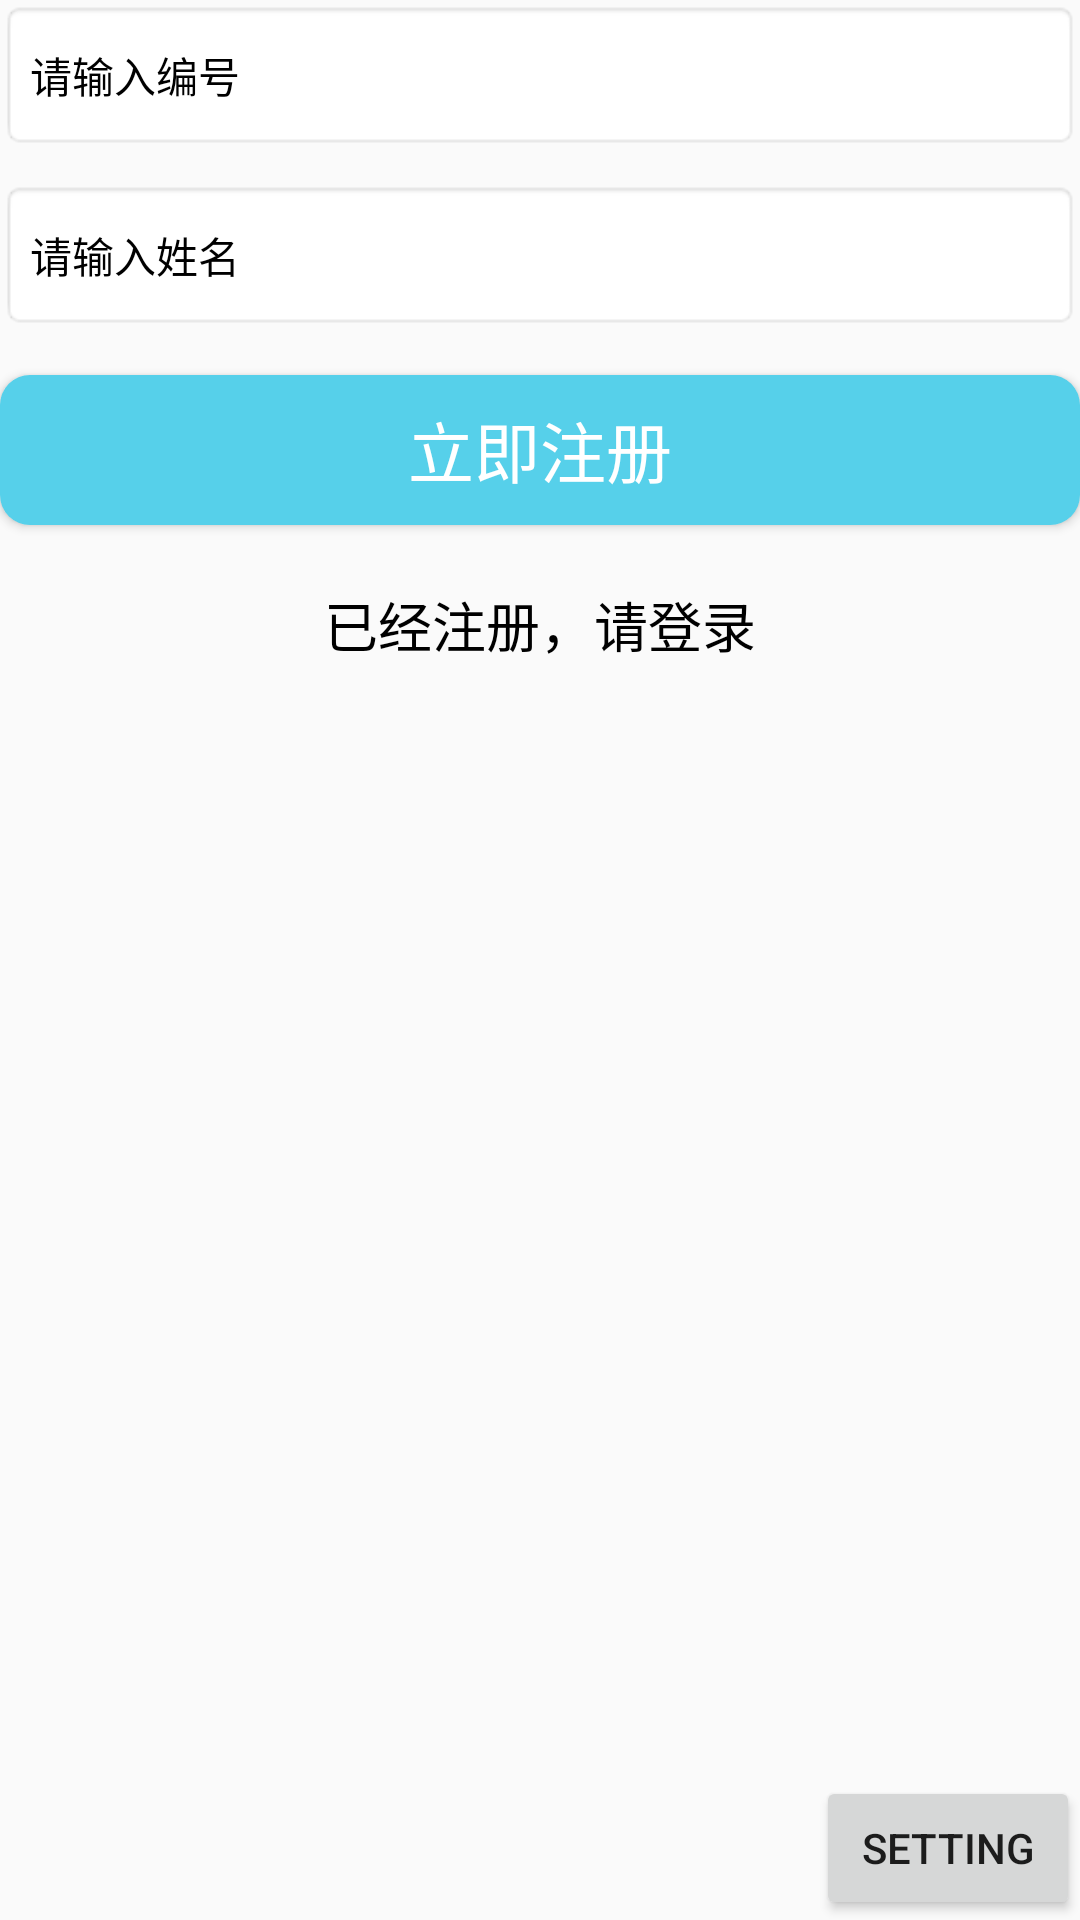

Here is an Android app screen rendered from its layout file. Give the layout XML and the strings, colors and styles it references.
<!-- AndroidManifest.xml: application theme AppTheme -->
<!-- res/layout/login_seg.xml -->
<?xml version="1.0" encoding="utf-8"?>
<RelativeLayout xmlns:android="http://schemas.android.com/apk/res/android"
              android:orientation="vertical"
              android:layout_width="match_parent"
              android:layout_height="match_parent">
    <EditText
        android:hint="@string/login_account"
        android:textColorHint="@android:color/black"
        android:textSize="14sp"
        android:id="@+id/et_account"
        android:padding="10dp"
        android:layout_width="400dp"
        android:layout_height="50dp"
        android:layout_centerHorizontal="true"
        android:inputType="numberDecimal"
        android:background="@android:drawable/editbox_background_normal"
        />

    <EditText
        android:layout_marginTop="10dp"
        android:hint="请输入姓名"
        android:textColorHint="@android:color/black"
        android:textSize="14sp"
        android:layout_below="@+id/et_account"
        android:id="@+id/et_name"
        android:padding="10dp"
        android:layout_width="400dp"
        android:layout_height="50dp"
        android:layout_centerHorizontal="true"
        android:background="@android:drawable/editbox_background_normal"
        />


    <Button
        android:layout_width="400dp"
        android:layout_height="50dp"
        android:id="@+id/btn_login"
        android:text="立即注册"
        android:background="@drawable/login_btn_bg"
        android:layout_below="@+id/et_name"
        android:textColor="@android:color/white"
        android:textSize="22sp"

        android:layout_marginTop="15dp"
        android:layout_centerHorizontal="true"/>
    <TextView
        android:layout_width="wrap_content"
        android:layout_height="wrap_content"
        android:text="已经注册，请登录"

        android:textSize="18sp"
        android:layout_marginTop="20dp"
        android:textColor="@android:color/black"
        android:layout_centerHorizontal="true"
        android:gravity="center_horizontal"
        android:id="@+id/tv_to_login"
        android:autoLink="all"
        android:layout_below="@+id/btn_login"/>
    <Button
        android:layout_width="wrap_content"
        android:layout_height="wrap_content"
        android:text="setting"
        android:id="@+id/btn_setting"
        android:layout_alignParentBottom="true"
        android:layout_alignParentEnd="true"/>

</RelativeLayout>
<!-- resources referenced by this layout -->
<resources>
  <!-- drawable login_btn_bg (drawable) -->
  <?xml version="1.0" encoding="utf-8"?>
  <shape xmlns:android="http://schemas.android.com/apk/res/android">
  <corners android:radius="10dp"/>
      <solid android:color="#56d0ea"/>
  </shape>
  <string name="login_account">请输入编号</string>
  <style name="AppTheme" parent="Theme.AppCompat.Light.DarkActionBar">
          
          <item name="colorPrimary">@color/colorPrimary</item>
          <item name="colorPrimaryDark">@color/colorPrimaryDark</item>
          <item name="colorAccent">@color/colorAccent</item>
      </style>
  <color name="colorPrimary">#6dc5b7</color>
  <color name="colorPrimaryDark">#4c92c1</color>
  <color name="colorAccent">#FF4081</color>
</resources>
